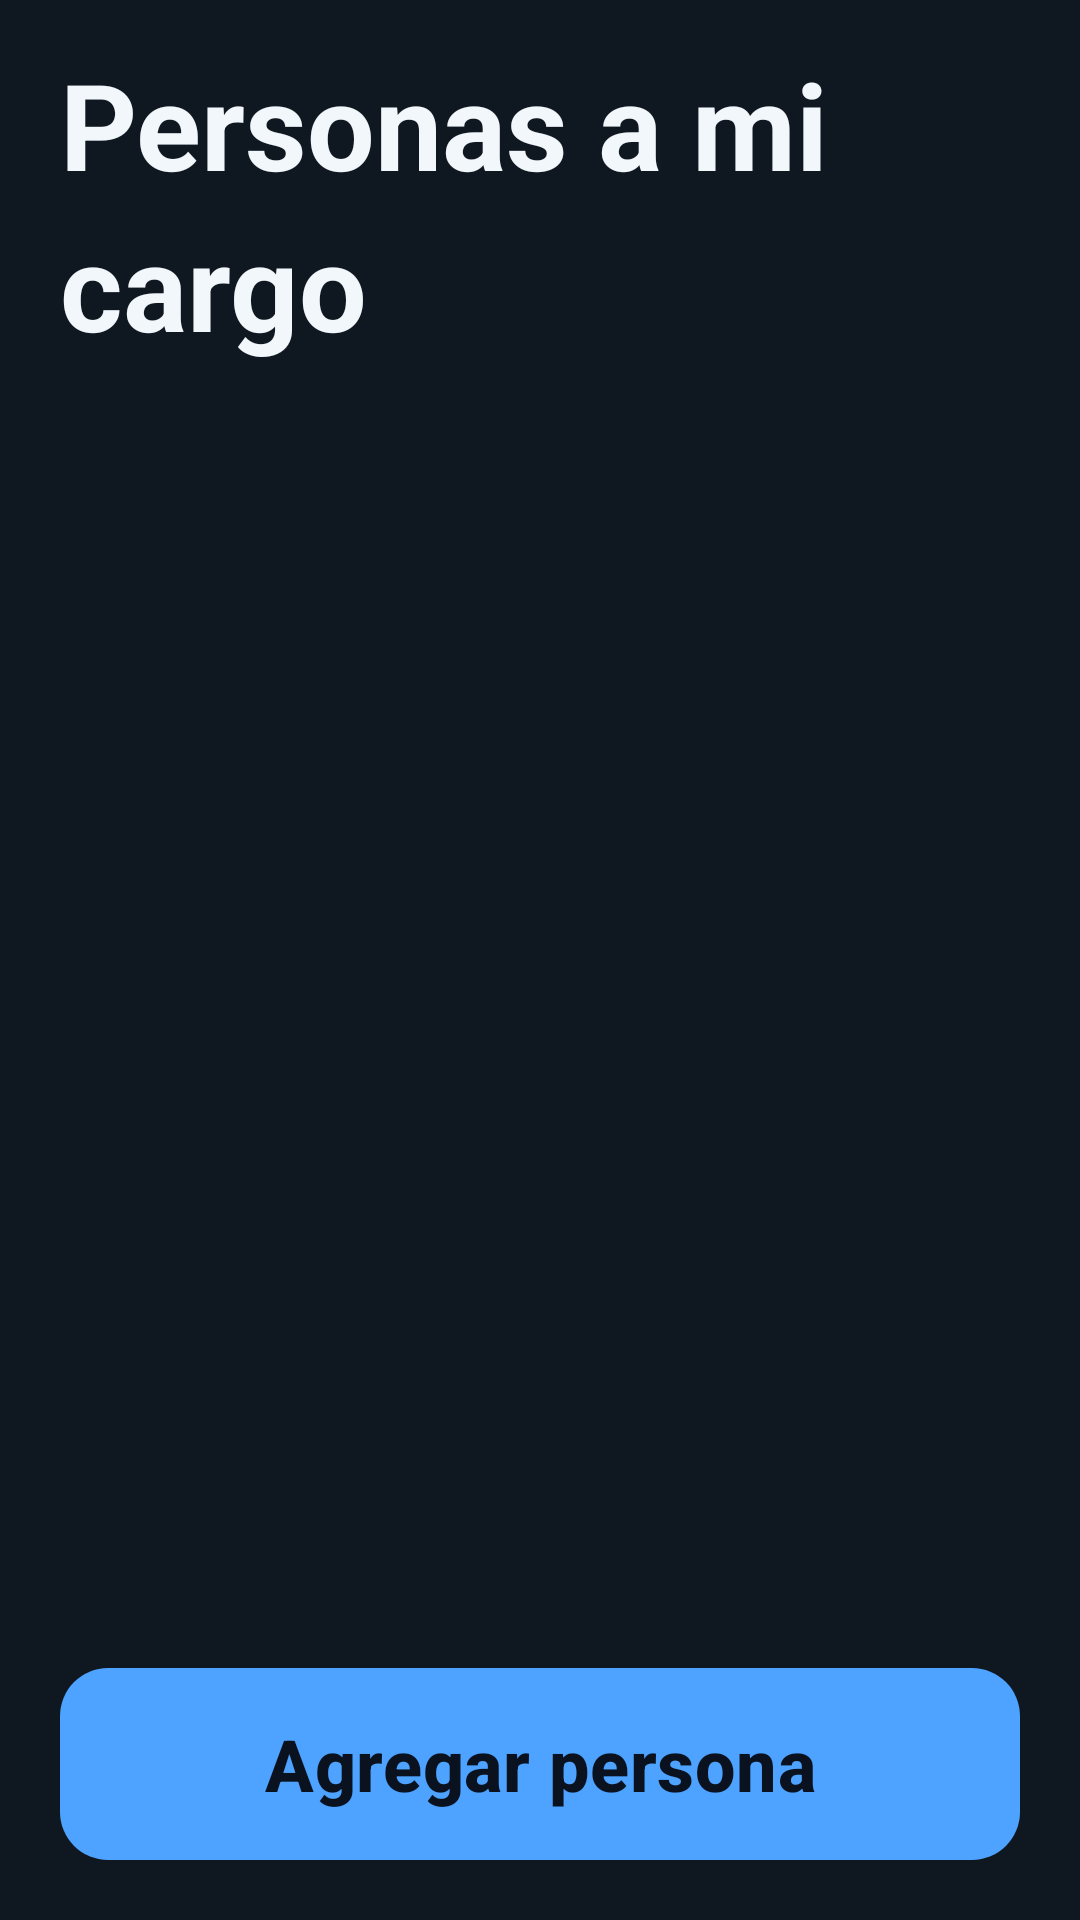

Layout XML and referenced resources for this Android screen:
<!-- AndroidManifest.xml: application theme Theme.TuPastilla -->
<!-- res/layout/fragment_personas.xml -->
<?xml version="1.0" encoding="utf-8"?>
<LinearLayout xmlns:android="http://schemas.android.com/apk/res/android"
    android:layout_width="match_parent"
    android:layout_height="match_parent"
    android:orientation="vertical"
    android:padding="@dimen/tp_pad_pantalla">

    <TextView
        style="@style/T.Titulo"
        android:layout_width="match_parent"
        android:layout_height="wrap_content"
        android:text="@string/personas_titulo" />

    <TextView
        android:id="@+id/cuenta"
        style="@style/T.Meta"
        android:layout_width="match_parent"
        android:layout_height="wrap_content"
        android:layout_marginTop="4dp" />

    <include
        layout="@layout/view_estado_vacio"
        android:layout_width="match_parent"
        android:layout_height="wrap_content"
        android:layout_marginTop="?attr/tpSep" />

    <androidx.recyclerview.widget.RecyclerView
        android:id="@+id/lista"
        android:layout_width="match_parent"
        android:layout_height="0dp"
        android:layout_weight="1"
        android:layout_marginTop="?attr/tpSep"
        android:clipToPadding="false" />

    <com.google.android.material.button.MaterialButton
        android:id="@+id/agregar"
        style="@style/Widget.TuPastilla.Boton.Primario"
        android:layout_width="match_parent"
        android:layout_height="wrap_content"
        android:layout_marginTop="16dp"
        android:text="@string/personas_agregar" />
</LinearLayout>
<!-- res/layout/view_estado_vacio.xml (included above) -->
<?xml version="1.0" encoding="utf-8"?>
<LinearLayout xmlns:android="http://schemas.android.com/apk/res/android"
    android:id="@+id/estadoVacio"
    android:layout_width="match_parent"
    android:layout_height="wrap_content"
    android:orientation="vertical"
    android:gravity="center_horizontal"
    android:background="@drawable/bg_superficie"
    android:padding="28dp"
    android:visibility="gone">

    <ImageView
        android:layout_width="48dp"
        android:layout_height="48dp"
        android:src="@drawable/ic_pastilla"
        android:importantForAccessibility="no" />

    <TextView
        android:id="@+id/vacioTitulo"
        style="@style/T.Tarjeta"
        android:layout_width="match_parent"
        android:layout_height="wrap_content"
        android:layout_marginTop="16dp"
        android:gravity="center" />

    <TextView
        android:id="@+id/vacioDesc"
        style="@style/T.Meta"
        android:layout_width="match_parent"
        android:layout_height="wrap_content"
        android:layout_marginTop="8dp"
        android:gravity="center" />

    <com.google.android.material.button.MaterialButton
        android:id="@+id/vacioBoton"
        style="@style/Widget.TuPastilla.Boton.Primario"
        android:layout_width="match_parent"
        android:layout_height="wrap_content"
        android:layout_marginTop="?attr/tpSep"
        android:visibility="gone" />
</LinearLayout>
<!-- resources referenced by this layout -->
<resources>
  <dimen name="tp_pad_pantalla">20dp</dimen>
  <!-- drawable bg_superficie (drawable) -->
  <?xml version="1.0" encoding="utf-8"?>
  <shape xmlns:android="http://schemas.android.com/apk/res/android" android:shape="rectangle">
      <solid android:color="@color/tp_superficie" />
      <corners android:radius="@dimen/tp_radio_tarjeta" />
      <stroke android:width="@dimen/tp_borde_estado" android:color="@color/tp_borde" />
  </shape>
  <!-- drawable ic_pastilla (drawable) -->
  <?xml version="1.0" encoding="utf-8"?>
  <vector xmlns:android="http://schemas.android.com/apk/res/android"
      android:width="48dp" android:height="48dp"
      android:viewportWidth="48" android:viewportHeight="48"
      android:tint="?attr/tpAccion">
      <path android:pathData="M17,10L10,17a9.9,9.9 0 0,0 14,14l7,-7a9.9,9.9 0 0,0 -14,-14zM13.5,13.5l14,14"
          android:strokeColor="#FFFFFFFF" android:strokeWidth="3"
          android:strokeLineCap="round" android:strokeLineJoin="round" />
  </vector>
  <string name="personas_agregar">Agregar persona</string>
  <string name="personas_titulo">Personas a mi cargo</string>
  <style name="T.Meta">
          <item name="android:textSize">?attr/tpTextMeta</item>
          <item name="android:textColor">@color/tp_texto_secundario</item>
          <item name="android:lineSpacingMultiplier">1.4</item>
      </style>
  <style name="T.Tarjeta">
          <item name="android:textSize">?attr/tpTextTarjeta</item>
          <item name="android:textStyle">bold</item>
          <item name="android:lineSpacingMultiplier">1.3</item>
      </style>
  <style name="T.Titulo">
          <item name="android:textSize">?attr/tpTextTitulo</item>
          <item name="android:textStyle">bold</item>
          <item name="android:lineSpacingMultiplier">1.15</item>
      </style>
  <style name="Widget.TuPastilla.Boton.Primario" parent="Widget.Material3.Button">
          <item name="android:minHeight">?attr/tpTouchMin</item>
          <item name="android:insetTop">0dp</item>
          <item name="android:insetBottom">0dp</item>
          <item name="android:textSize">?attr/tpTextCuerpo</item>
          <item name="android:textStyle">bold</item>
          <item name="android:textAllCaps">false</item>
          <item name="backgroundTint">?attr/tpAccion</item>
          <item name="android:textColor">@color/tp_sobre_accion</item>
          <item name="cornerRadius">@dimen/tp_radio_boton</item>
          <item name="android:paddingStart">24dp</item>
          <item name="android:paddingEnd">24dp</item>
      </style>
  <color name="tp_superficie">#FF1A2430</color>
  <dimen name="tp_radio_tarjeta">14dp</dimen>
  <dimen name="tp_borde_estado">2dp</dimen>
  <color name="tp_borde">#FF2E3D4D</color>
  <color name="tp_texto_secundario">#FFB8C7D6</color>
  <color name="tp_sobre_accion">#FF0A1220</color>
  <dimen name="tp_radio_boton">16dp</dimen>
  <color name="tp_fondo">#FF0F1720</color>
  <color name="tp_texto_primario">#FFF2F7FB</color>
  <color name="tp_texto_terciario">#FF8FA8BF</color>
  <color name="tp_m1_confirmada">#FF6EE7A0</color>
  <color name="tp_m1_omitida">#FFFF6B6B</color>
  <color name="tp_m1_pendiente">#FF8FA8BF</color>
  <color name="tp_m1_accion">#FF4DA3FF</color>
  <dimen name="tp_text_display">48sp</dimen>
  <dimen name="tp_text_titulo">40sp</dimen>
  <dimen name="tp_text_cuerpo">24sp</dimen>
  <dimen name="tp_text_etiqueta">20sp</dimen>
  <dimen name="tp_text_tarjeta">22sp</dimen>
  <dimen name="tp_text_meta">18sp</dimen>
  <dimen name="tp_touch_min">64dp</dimen>
  <dimen name="tp_sep">24dp</dimen>
  <dimen name="tp_icono_estado">48dp</dimen>
</resources>
